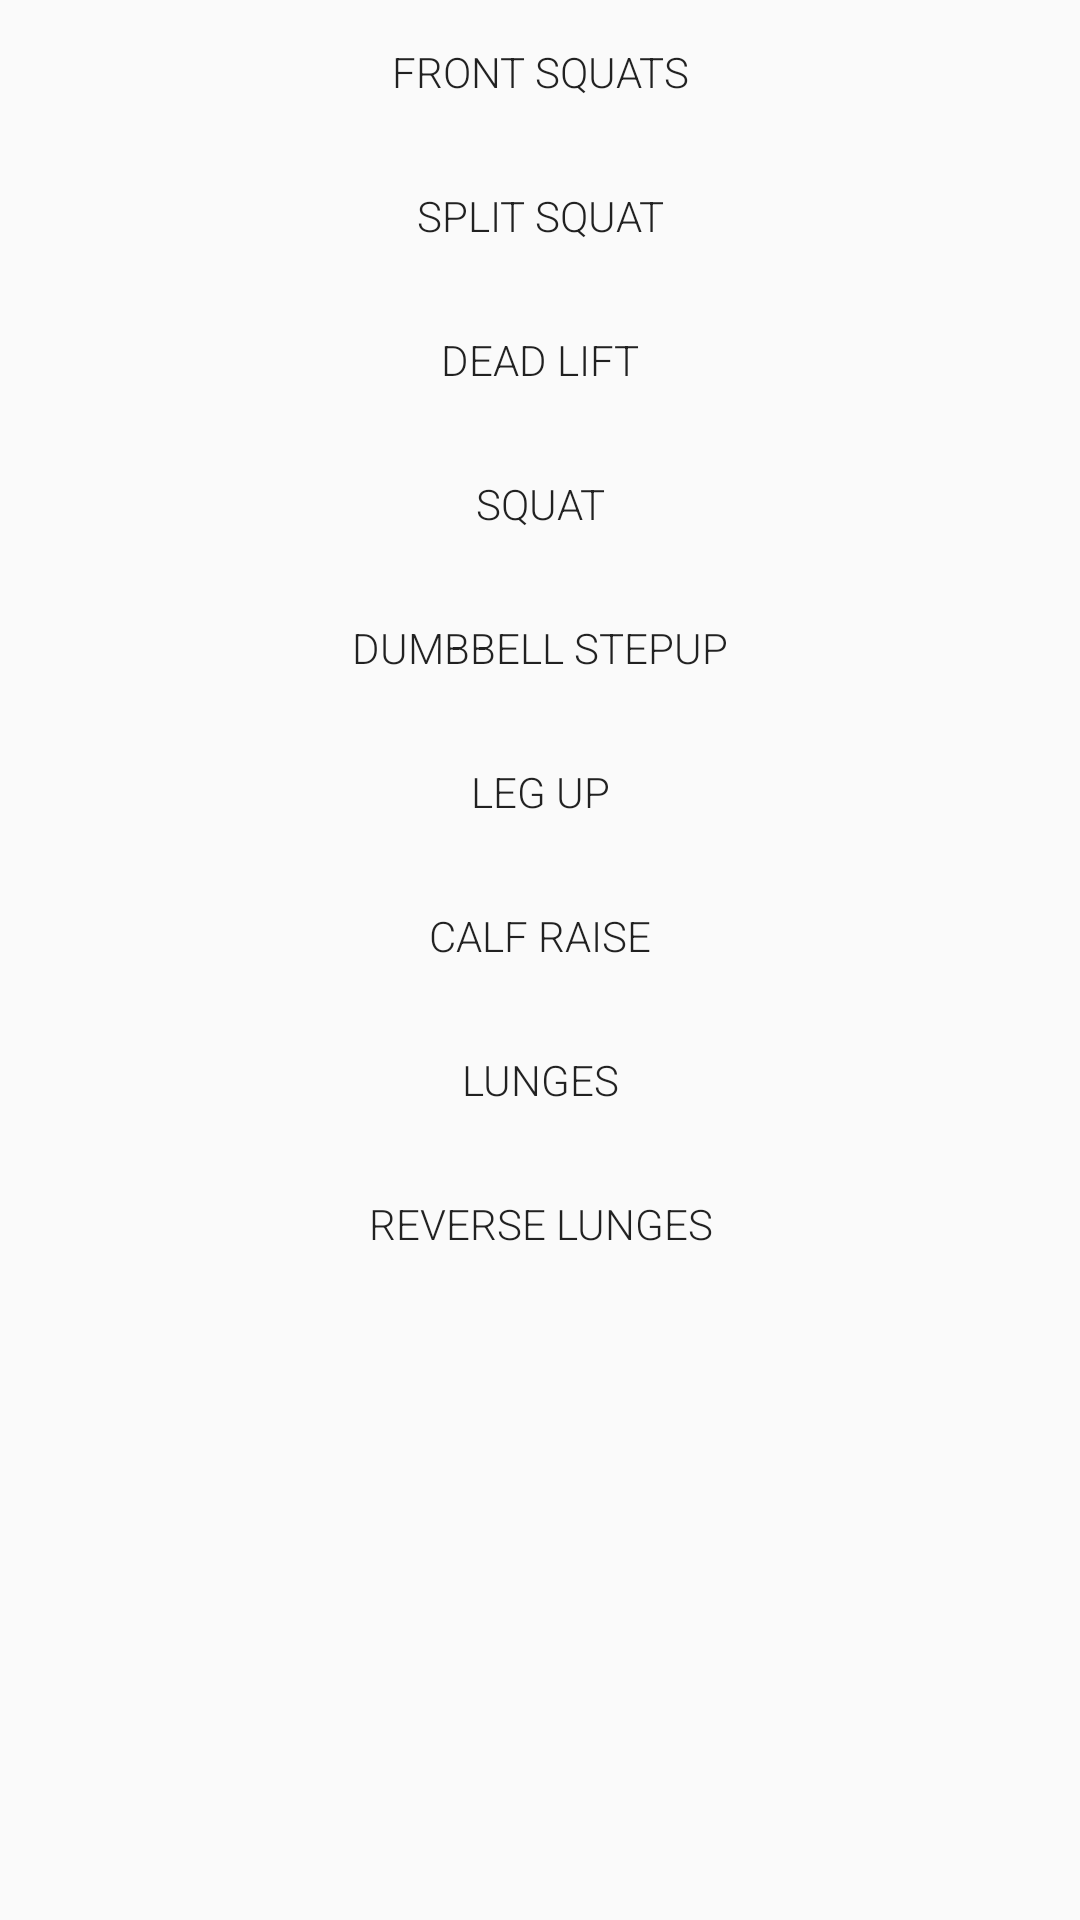

Here is an Android app screen rendered from its layout file. Give the layout XML and the strings, colors and styles it references.
<!-- AndroidManifest.xml: application theme AppTheme -->
<!-- res/layout/fragment_legs.xml -->
<?xml version="1.0" encoding="utf-8"?>
<androidx.constraintlayout.widget.ConstraintLayout xmlns:android="http://schemas.android.com/apk/res/android"
    xmlns:app="http://schemas.android.com/apk/res-auto"
    xmlns:tools="http://schemas.android.com/tools"
    android:layout_width="match_parent"
    android:layout_height="match_parent"
    tools:context=".ui.home.LegsFragment" >

    <ScrollView
        android:id="@+id/chestScrollView"
        android:layout_width="0dp"
        android:layout_height="0dp"
        app:layout_constraintBottom_toBottomOf="parent"
        app:layout_constraintEnd_toEndOf="parent"
        app:layout_constraintStart_toStartOf="parent"
        app:layout_constraintTop_toTopOf="parent">

        <LinearLayout
            android:id="@+id/legsLayout"
            android:layout_width="match_parent"
            android:layout_height="wrap_content"
            android:orientation="vertical">

            <Button
                android:id="@+id/frontSquatsBtn"
                android:layout_width="match_parent"
                android:layout_height="match_parent"
                android:background="@android:color/transparent"
                android:text="Front Squats" />

            <Button
                android:id="@+id/splitBtn"
                android:layout_width="match_parent"
                android:layout_height="match_parent"
                android:background="@android:color/transparent"
                android:text="Split Squat" />

            <Button
                android:id="@+id/deadLiftBtn"
                android:layout_width="match_parent"
                android:layout_height="match_parent"
                android:background="@android:color/transparent"
                android:text="Dead Lift" />

            <Button
                android:id="@+id/squatBtn"
                android:layout_width="match_parent"
                android:layout_height="match_parent"
                android:background="@android:color/transparent"
                android:text="Squat" />

            <Button
                android:id="@+id/dumbbellStepUpBtn"
                android:layout_width="match_parent"
                android:layout_height="match_parent"
                android:background="@android:color/transparent"
                android:text="Dumbbell Stepup" />

            <Button
                android:id="@+id/legPressbtn"
                android:layout_width="match_parent"
                android:layout_height="match_parent"
                android:background="@android:color/transparent"
                android:text="Leg Up" />

            <Button
                android:id="@+id/calfRaisebtn"
                android:layout_width="match_parent"
                android:layout_height="match_parent"
                android:background="@android:color/transparent"
                android:text="Calf Raise" />

            <Button
                android:id="@+id/lungeBtn"
                android:layout_width="match_parent"
                android:layout_height="match_parent"
                android:background="@android:color/transparent"
                android:text="Lunges" />

            <Button
                android:id="@+id/reverseLungeBtn"
                android:layout_width="match_parent"
                android:layout_height="match_parent"
                android:background="@android:color/transparent"
                android:text="Reverse Lunges" />

        </LinearLayout>
    </ScrollView>
</androidx.constraintlayout.widget.ConstraintLayout>
<!-- resources referenced by this layout -->
<resources>
  <style name="AppTheme" parent="Theme.AppCompat.Light.DarkActionBar">
          <item name="colorPrimary">@color/colorPrimary</item>
          <item name="colorPrimaryDark">@color/colorPrimaryDark</item>
          <item name="colorAccent">@color/colorAccent</item>
          <item name="android:statusBarColor">@color/colorPrimary</item>
          <item name="android:navigationBarColor">@color/colorPrimary</item>
          <item name="android:fitsSystemWindows">true</item>
          <item name="fontFamily">sans-serif-light</item>
          <item name="android:windowDisablePreview">true</item>
      </style>
  <color name="colorPrimary">#03A9F4</color>
  <color name="colorPrimaryDark">#01577E</color>
  <color name="colorAccent">#FF8762</color>
</resources>
